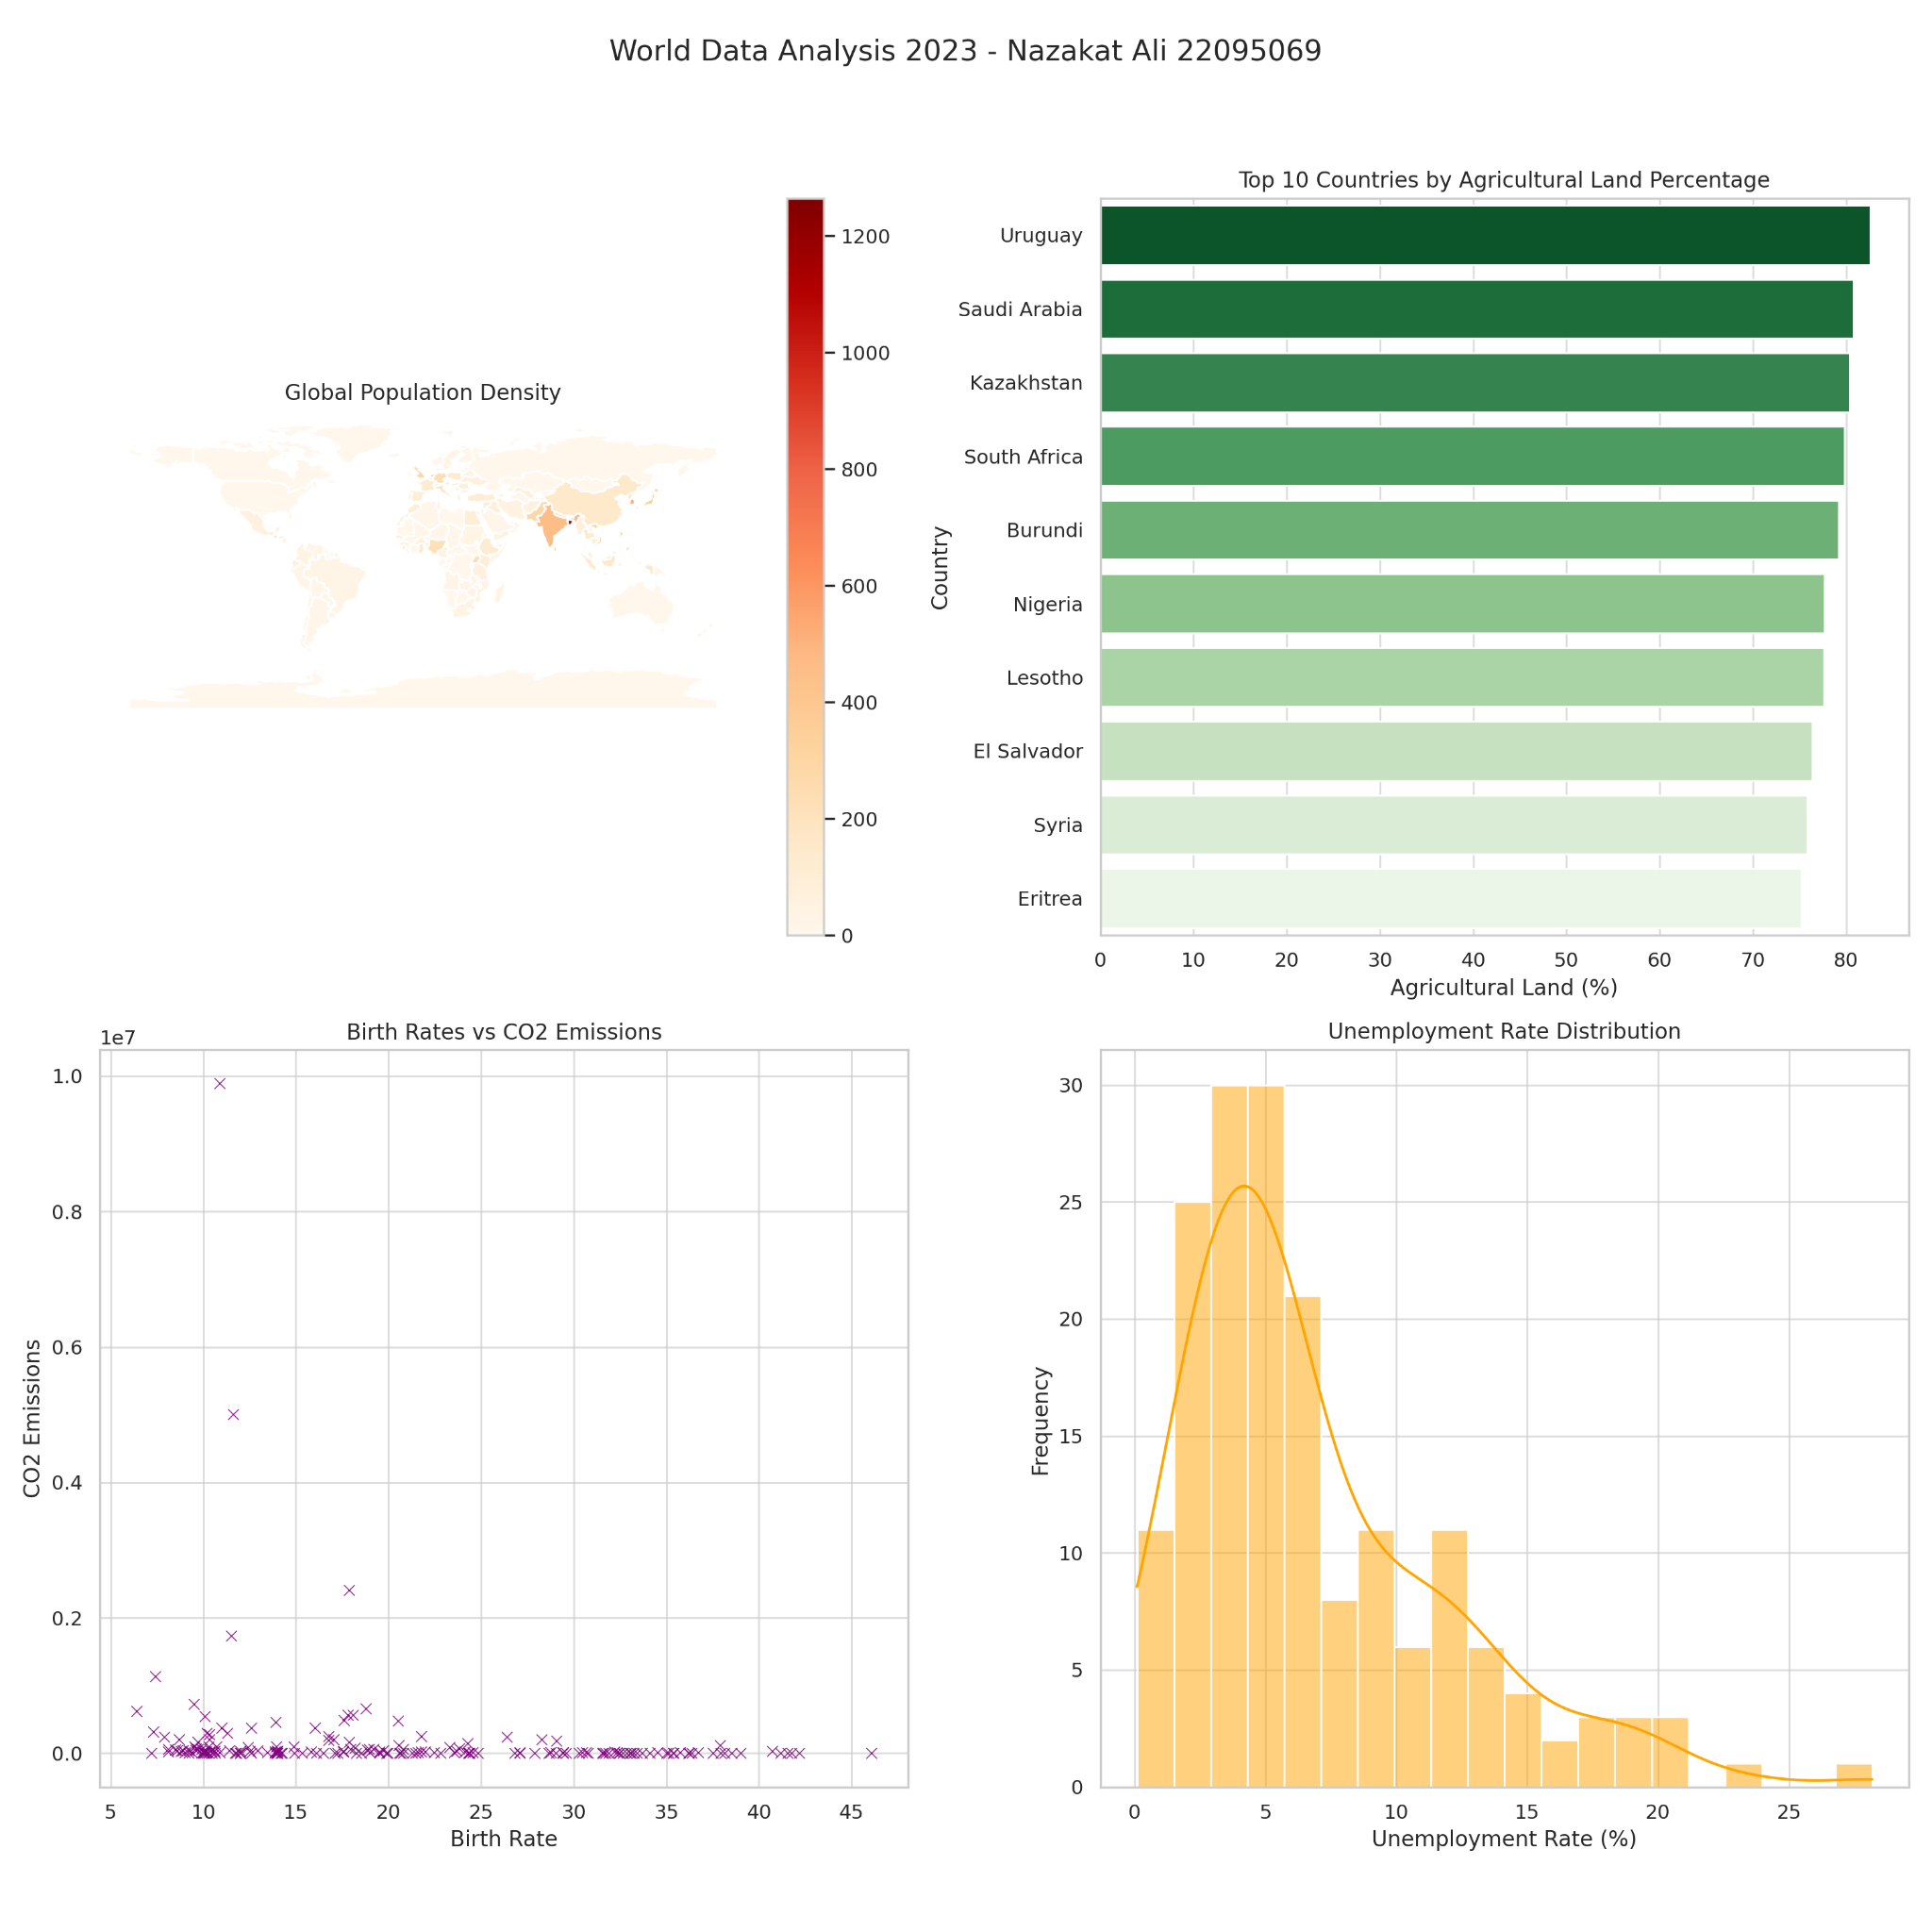

Recreate this plot in Python.

import pandas as pd
import matplotlib.pyplot as plt
import seaborn as sns
import geopandas as gpd
import os

# Reading the dataset
world_data_path = 'world-data-2023.csv'
world_data = pd.read_csv(world_data_path)

# Setting the style for the plots
sns.set(style="whitegrid")

# Creating a figure for the dashboard
fig, axes = plt.subplots(2, 2, figsize=(15, 15))

# Dashboard Title
fig.suptitle('World Data Analysis 2023 - Nazakat Ali 22095069', fontsize=16)

# Plot 1: Global Population Density Map
# Reading the world map
world = gpd.read_file(gpd.datasets.get_path('naturalearth_lowres'))

# Merging the world map with our data
world = world.merge(world_data, how="left", left_on="name", right_on="Country")

# Removing NaN values for proper mapping
world['Density\n(P/Km2)'] = pd.to_numeric(world['Density\n(P/Km2)'].str.replace(",", ""), errors='coerce').fillna(0)

# Plotting the map
world.plot(column='Density\n(P/Km2)', ax=axes[0, 0], legend=True, cmap='OrRd')
axes[0, 0].set_title('Global Population Density')
axes[0, 0].axis('off')

# Plot 2: Agricultural Land Percentage by Country
world_data['Agricultural Land( %)'] = pd.to_numeric(world_data['Agricultural Land( %)'].str.replace("%", ""), errors='coerce')
top_agricultural_countries = world_data.nlargest(10, 'Agricultural Land( %)')
sns.barplot(x='Agricultural Land( %)', y='Country', data=top_agricultural_countries, ax=axes[0, 1], palette="Greens_r")
axes[0, 1].set_title('Top 10 Countries by Agricultural Land Percentage')
axes[0, 1].set_xlabel('Agricultural Land (%)')
axes[0, 1].set_ylabel('Country')

# Plot 3: Birth Rates vs CO2 Emissions
world_data['Co2-Emissions'] = pd.to_numeric(world_data['Co2-Emissions'].str.replace(",", ""), errors='coerce')
sns.scatterplot(x='Birth Rate', y='Co2-Emissions', data=world_data, ax=axes[1, 0], color='purple')
axes[1, 0].set_title('Birth Rates vs CO2 Emissions')
axes[1, 0].set_xlabel('Birth Rate')
axes[1, 0].set_ylabel('CO2 Emissions')

# Plot 4: Unemployment Rate Distribution
world_data['Unemployment rate'] = pd.to_numeric(world_data['Unemployment rate'].str.replace("%", ""), errors='coerce')
sns.histplot(world_data['Unemployment rate'], bins=20, kde=True, ax=axes[1, 1], color='orange')
axes[1, 1].set_title('Unemployment Rate Distribution')
axes[1, 1].set_xlabel('Unemployment Rate (%)')
axes[1, 1].set_ylabel('Frequency')

# Dashboard Description
description = """
This dashboard presents a comprehensive view of various global indicators for 2023:
1. The map highlights the population density across different countries.
2. The agricultural land percentage chart identifies countries with significant agricultural areas.
3. The scatter plot shows the relationship between birth rates and CO2 emissions, offering insights into environmental and demographic factors.
4. The histogram of unemployment rates provides an overview of global economic conditions.
"""
plt.figtext(0.5, 0.05, description, wrap=True, horizontalalignment='center', fontsize=12)

# Adjust layout
plt.tight_layout(rect=[0, 0.03, 1, 0.95])

# Save the plot
plt.savefig('world_data_analysis_2023_nazakat_ali_with_description.png')
